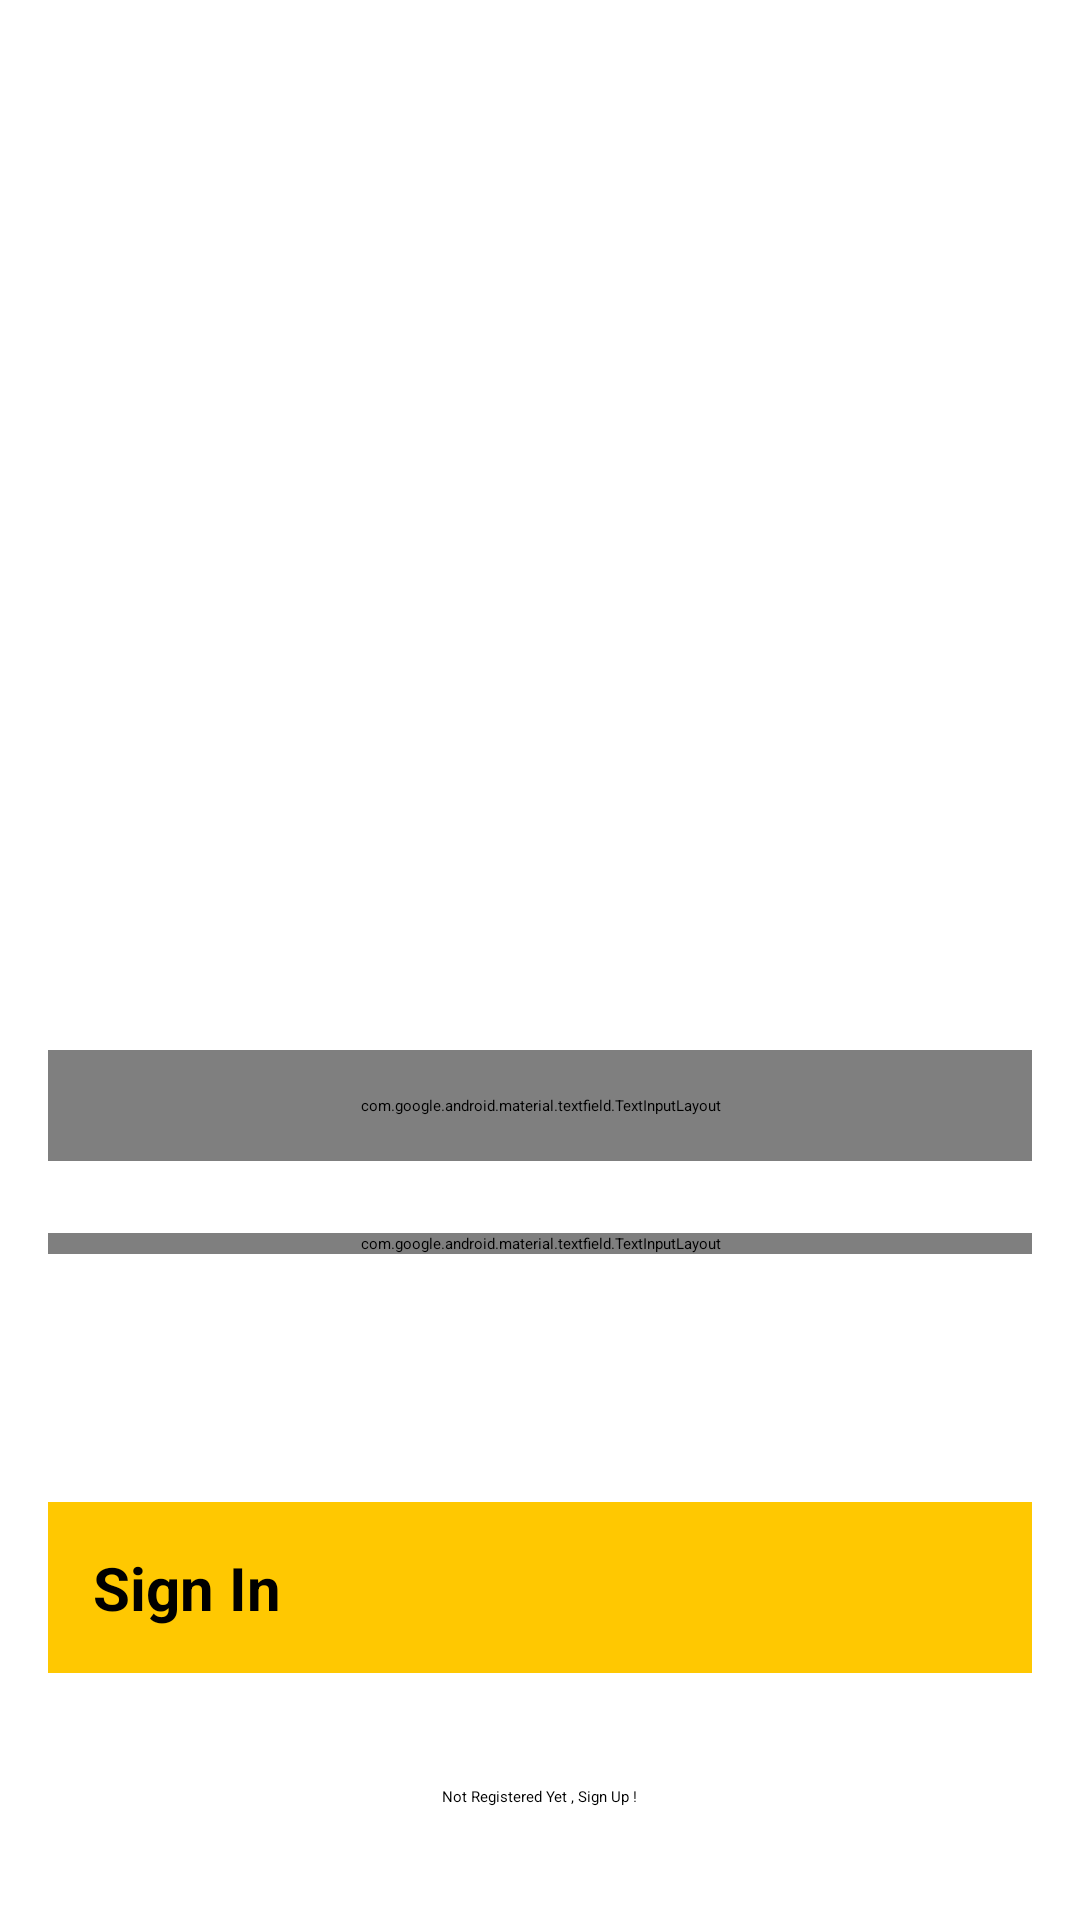

Layout XML and referenced resources for this Android screen:
<!-- AndroidManifest.xml: application theme Theme.Crus_Firebase -->
<!-- res/layout/activity_main.xml -->
<?xml version="1.0" encoding="utf-8"?>
<androidx.constraintlayout.widget.ConstraintLayout xmlns:android="http://schemas.android.com/apk/res/android"
xmlns:app="http://schemas.android.com/apk/res-auto"
xmlns:tools="http://schemas.android.com/tools"
android:layout_width="match_parent"
android:layout_height="match_parent"
android:background="@drawable/signin_screen"
tools:context=".MainActivity">


<com.google.android.material.textfield.TextInputLayout
    android:id="@+id/emailLayout"
    android:layout_width="match_parent"
    android:padding="15dp"
    android:layout_height="wrap_content"
    android:layout_marginHorizontal="16dp"
    android:layout_marginTop="350dp"
    app:boxStrokeColor="@color/yellow"
    app:hintTextColor="@color/yellow"
    app:layout_constraintEnd_toEndOf="parent"
    app:layout_constraintHorizontal_bias="0.5"
    app:layout_constraintStart_toStartOf="parent"
    app:layout_constraintTop_toTopOf="parent">

    <com.google.android.material.textfield.TextInputEditText
        android:id="@+id/emailEt"
        style="@style/LoginTextInputInnerFieldStyle"
        android:layout_width="match_parent"
        android:layout_height="wrap_content"
        android:hint="Type your Email"
        android:inputType="textEmailAddress" />
</com.google.android.material.textfield.TextInputLayout>

<com.google.android.material.textfield.TextInputLayout
    android:id="@+id/passwordLayout"
    style="@style/LoginTextInputOuterFieldStyle"
    android:layout_width="match_parent"
    android:layout_height="wrap_content"
    android:layout_marginHorizontal="16dp"
    android:layout_marginTop="24dp"
    app:boxStrokeColor="@color/yellow"
    app:hintTextColor="@color/yellow"
    app:layout_constraintEnd_toEndOf="parent"
    app:layout_constraintHorizontal_bias="0.5"
    app:layout_constraintStart_toStartOf="parent"
    app:layout_constraintTop_toBottomOf="@id/emailLayout"
    app:passwordToggleEnabled="true">

    <com.google.android.material.textfield.TextInputEditText
        android:id="@+id/passET"
        style="@style/LoginTextInputInnerFieldStyle"
        android:layout_width="match_parent"
        android:layout_height="wrap_content"
        android:hint="Type Your Password"
        android:padding="15dp"
        android:inputType="textPassword" />
</com.google.android.material.textfield.TextInputLayout>

<Button
    android:id="@+id/button"
    android:layout_width="0dp"
    android:layout_height="wrap_content"
    android:layout_marginHorizontal="16dp"
    android:background="@color/yellow"
    android:text="Sign In"
    android:padding="15dp"
    android:textColor="@color/black"
    android:textStyle="bold"
    app:layout_constraintBottom_toBottomOf="parent"
    app:layout_constraintEnd_toEndOf="parent"
    app:layout_constraintHorizontal_bias="0.5"
    android:textSize="20dp"
    app:layout_constraintStart_toStartOf="parent"
    app:layout_constraintTop_toBottomOf="@+id/passwordLayout" />

<TextView
    android:id="@+id/textView"
    android:layout_width="wrap_content"
    android:layout_height="wrap_content"
    android:textColor="@color/black"
    android:text="Not Registered Yet , Sign Up !"
    app:layout_constraintBottom_toBottomOf="parent"
    app:layout_constraintEnd_toEndOf="parent"
    app:layout_constraintHorizontal_bias="0.5"
    app:layout_constraintStart_toStartOf="parent"
    app:layout_constraintTop_toBottomOf="@+id/button" />
</androidx.constraintlayout.widget.ConstraintLayout>
<!-- resources referenced by this layout -->
<resources>
  <color name="black">#FF000000</color>
  <color name="yellow">#FFC801</color>
  <style name="LoginTextInputInnerFieldStyle" parent="Widget.MaterialComponents.TextInputLayout.OutlinedBox">
          <item name="android:layout_width">match_parent</item>
          <item name="android:layout_height">wrap_content</item>
          <item name="android:textColor">@color/black</item>
          <item name="android:textColorHint">@color/black</item>
          <item name="android:maxLines">1</item>
          <item name="android:textSize">14sp</item>
          <item name="android:singleLine">true</item>
      </style>
  <style name="LoginTextInputOuterFieldStyle" parent="Widget.MaterialComponents.TextInputLayout.OutlinedBox">
          <item name="android:layout_width">match_parent</item>
          <item name="android:layout_height">wrap_content</item>
          <item name="android:layout_marginTop">15dp</item>
          <item name="android:layout_marginBottom">15dp</item>
      </style>
  <style name="Theme.Crus_Firebase" parent="Theme.MaterialComponents.DayNight.DarkActionBar">
          
          <item name="colorPrimary">@color/purple_200</item>
          <item name="colorPrimaryVariant">@color/purple_700</item>
          <item name="colorOnPrimary">@color/black</item>
          
          <item name="colorSecondary">@color/teal_200</item>
          <item name="colorSecondaryVariant">@color/teal_200</item>
          <item name="colorOnSecondary">@color/black</item>
          
          <item name="android:statusBarColor" tools:targetApi="l">?attr/colorPrimaryVariant</item>
          
      </style>
  <color name="purple_200">#FFBB86FC</color>
  <color name="purple_700">#FF3700B3</color>
  <color name="teal_200">#FF03DAC5</color>
</resources>
